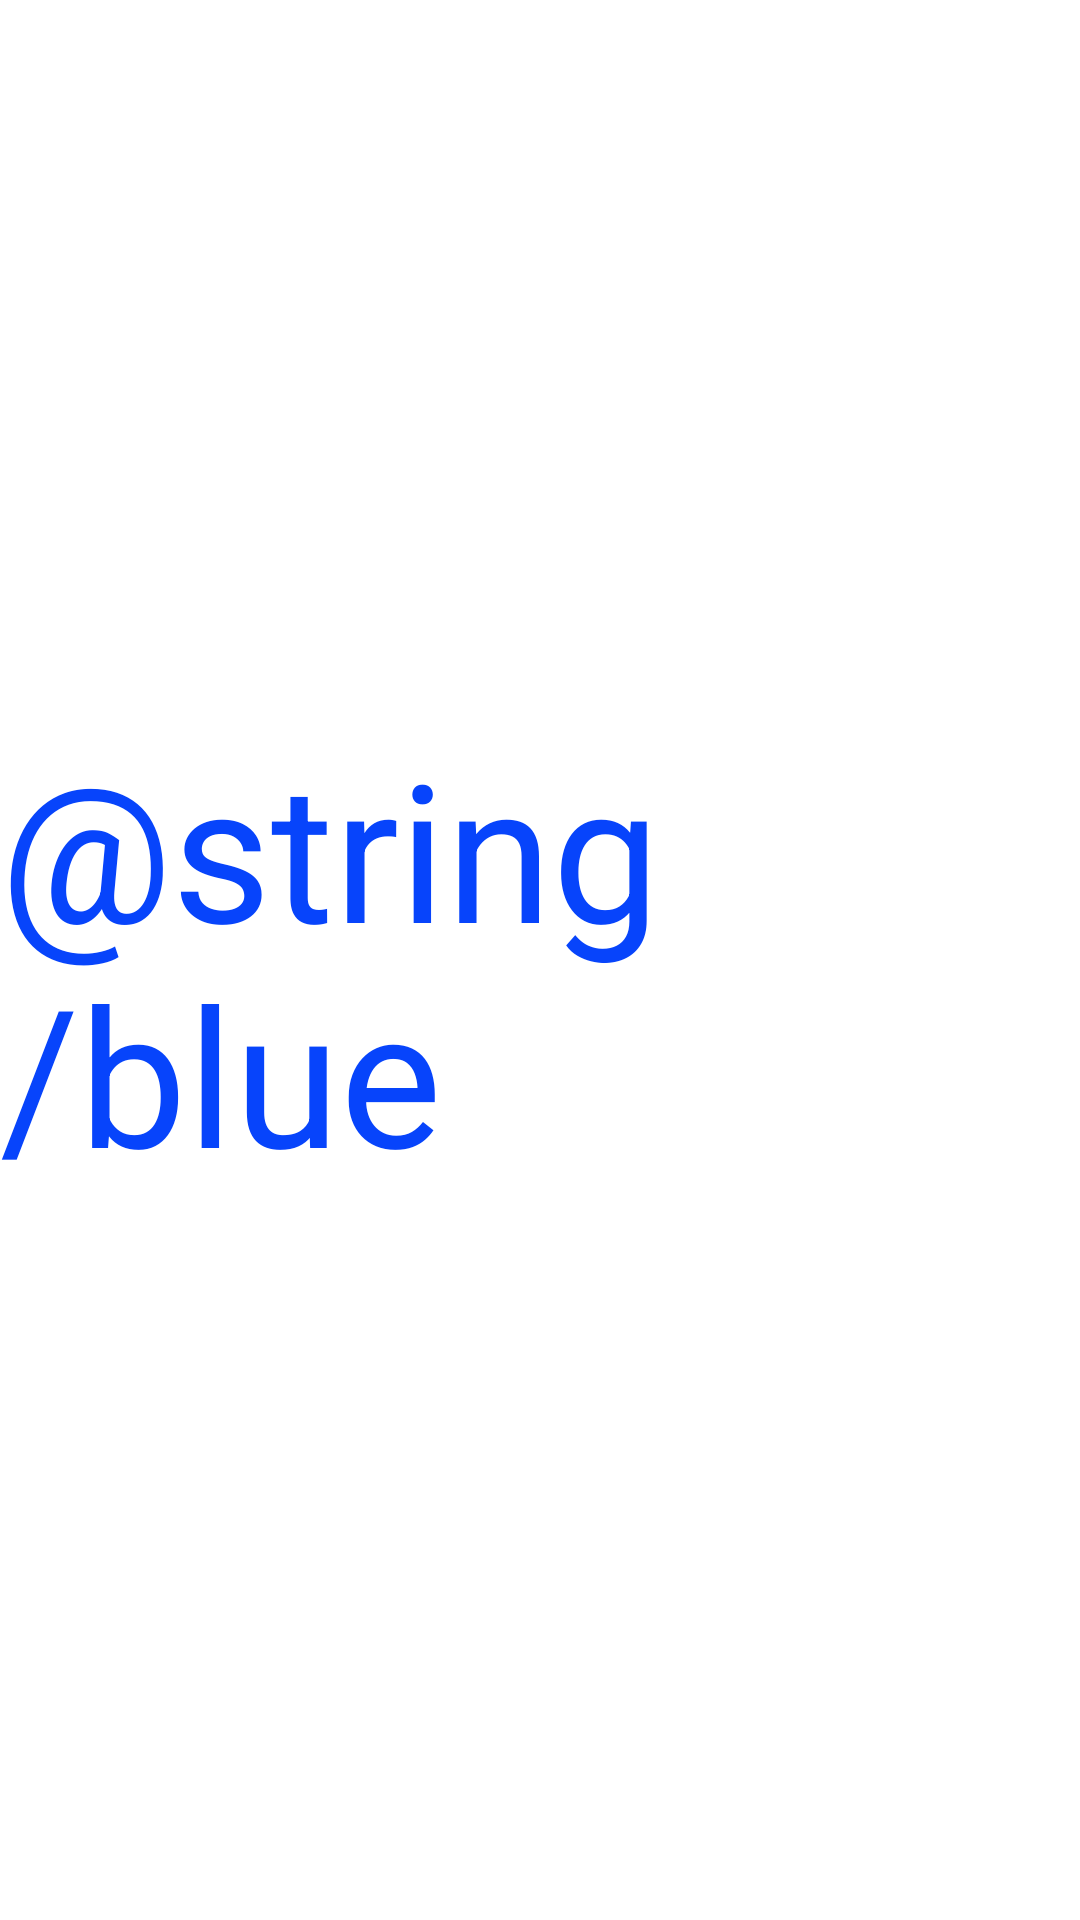

Produce the Android XML layout that renders to this screen, including the resource entries it uses.
<!-- AndroidManifest.xml: application theme Theme.MyRainbow -->
<!-- res/layout/activity_blue.xml -->
<?xml version="1.0" encoding="utf-8"?>
<androidx.constraintlayout.widget.ConstraintLayout xmlns:android="http://schemas.android.com/apk/res/android"
    xmlns:app="http://schemas.android.com/apk/res-auto"
    xmlns:tools="http://schemas.android.com/tools"
    android:layout_width="match_parent"
    android:layout_height="match_parent"
    tools:context=".Blue">

    <TextView
        android:id="@+id/buttonBlue"
        android:layout_width="wrap_content"
        android:layout_height="wrap_content"
        android:text="@string/blue"
        android:textSize="64sp"
        android:textColor="#0744FB"
        app:layout_constraintBottom_toBottomOf="parent"
        app:layout_constraintEnd_toEndOf="parent"
        app:layout_constraintStart_toStartOf="parent"
        app:layout_constraintTop_toTopOf="parent" />

</androidx.constraintlayout.widget.ConstraintLayout>
<!-- resources referenced by this layout -->
<resources>
  <style name="Theme.MyRainbow" parent="Theme.MaterialComponents.DayNight.DarkActionBar">
          
          <item name="colorPrimary">@color/purple_500</item>
          <item name="colorPrimaryVariant">@color/purple_700</item>
          <item name="colorOnPrimary">@color/white</item>
          
          <item name="colorSecondary">@color/teal_200</item>
          <item name="colorSecondaryVariant">@color/teal_700</item>
          <item name="colorOnSecondary">@color/black</item>
          
          <item name="android:statusBarColor">?attr/colorPrimaryVariant</item>
          
      </style>
  <!-- not gathered from this repository: default colours our renderer supplied (Android Studio template values) -->
  <color name="purple_500">#FF6200EE</color>
  <color name="purple_700">#FF3700B3</color>
  <color name="teal_200">#FF03DAC5</color>
  <color name="teal_700">#FF018786</color>
  <color name="black">#FF000000</color>
  <color name="white">#FFFFFFFF</color>
</resources>
